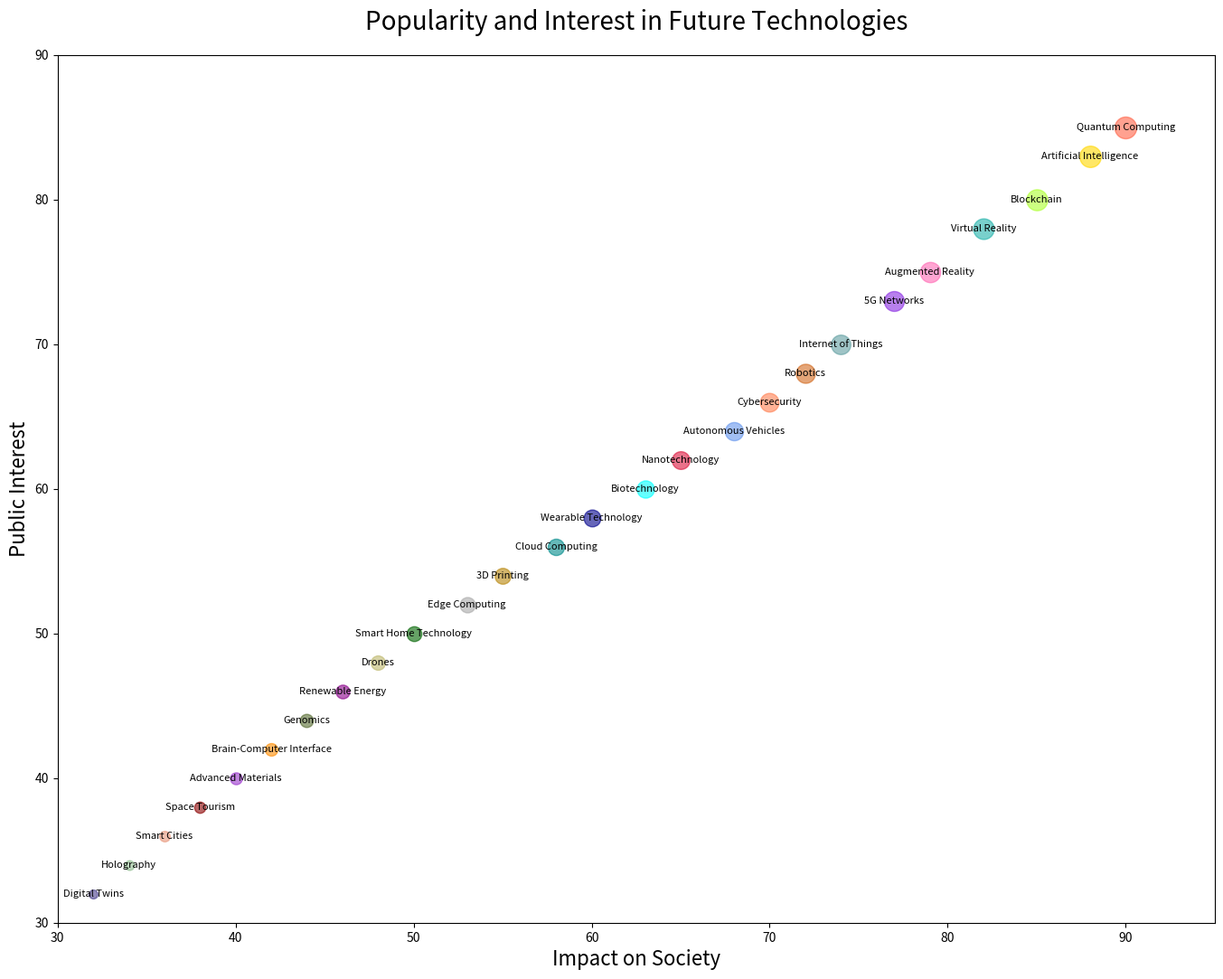

Write Python code to recreate this figure.

import matplotlib.pyplot as plt

categories = ['Quantum Computing', 'Artificial Intelligence', 'Blockchain', 'Virtual Reality', 
              'Augmented Reality', '5G Networks', 'Internet of Things', 'Robotics', 'Cybersecurity', 
              'Autonomous Vehicles', 'Nanotechnology', 'Biotechnology', 'Wearable Technology', 
              'Cloud Computing', '3D Printing', 'Edge Computing', 'Smart Home Technology', 'Drones', 
              'Renewable Energy', 'Genomics', 'Brain-Computer Interface', 'Advanced Materials', 
              'Space Tourism', 'Smart Cities', 'Holography', 'Digital Twins']

impact = [90, 88, 85, 82, 79, 77, 74, 72, 70, 68, 65, 63, 60, 58, 55, 53, 50, 48, 46, 44, 42, 40, 38, 36, 34, 32]
support = [85, 83, 80, 78, 75, 73, 70, 68, 66, 64, 62, 60, 58, 56, 54, 52, 50, 48, 46, 44, 42, 40, 38, 36, 34, 32]
respondents = [600, 580, 560, 540, 520, 500, 480, 460, 440, 420, 400, 380, 360, 340, 320, 300, 280, 260, 240, 220, 200, 180, 160, 140, 120, 100]

size = [respondent / 2 for respondent in respondents]

fig, ax = plt.subplots(figsize=(16, 12))

colors = ['#FF6347', '#FFD700', '#ADFF2F', '#20B2AA', '#FF69B4', '#8A2BE2', '#5F9EA0', '#D2691E', '#FF7F50', '#6495ED', 
          '#DC143C', '#00FFFF', '#00008B', '#008B8B', '#B8860B', '#A9A9A9', '#006400', '#BDB76B', '#8B008B', '#556B2F',
          '#FF8C00', '#9932CC', '#8B0000', '#E9967A', '#8FBC8F', '#483D8B']

for i in range(len(categories)):
    ax.scatter(impact[i], support[i], s=size[i], alpha=0.6, color=colors[i])

for i, txt in enumerate(categories):
    ax.annotate(txt, (impact[i], support[i]), ha='center', va='center', fontsize=8)

ax.set_title('Popularity and Interest in Future Technologies', fontsize=20, pad=20)
ax.set_xlabel('Impact on Society', fontsize=16)
ax.set_ylabel('Public Interest', fontsize=16)

ax.set_xlim(30, 95)
ax.set_ylim(30, 90)

plt.subplots_adjust(left=0.1, right=0.9, top=0.9, bottom=0.1)

plt.show()
